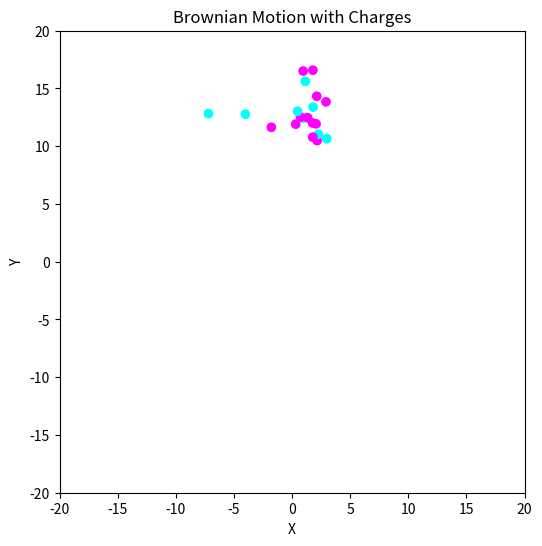

The matplotlib source for this figure:
import numpy as np
import matplotlib.pyplot as plt
from matplotlib.animation import PillowWriter

world = 20

def initialize_chain(N, starting_position):
    positionsX = [starting_position[0]]
    positionsY = [starting_position[1]]
    for _ in range(N - 1):
        angle = np.random.uniform(0, 2 * np.pi)
        x = positionsX[-1] + np.cos(angle)
        y = positionsY[-1] + np.sin(angle)
        positionsX.append(x)
        positionsY.append(y)
    return positionsX, positionsY

def move(i, positionsX, positionsY):
    N = len(positionsX)
    new_positionsX = positionsX.copy()
    new_positionsY = positionsY.copy()

    if i == 0:  # First residue
        angle = np.random.uniform(0, 2 * np.pi)
        x_new = positionsX[i] + np.cos(angle)
        y_new = positionsY[i] + np.sin(angle)
    elif i == N - 1:  # Last residue
        angle = np.random.uniform(0, 2 * np.pi)
        x_new = positionsX[i] + np.cos(angle)
        y_new = positionsY[i] + np.sin(angle)
    else:  # Intermediate residues
        x_prev, y_prev = positionsX[i - 1], positionsY[i - 1]
        x_next, y_next = positionsX[i + 1], positionsY[i + 1]
        x_mid = (x_prev + x_next) / 2
        y_mid = (y_prev + y_next) / 2
        angle = np.random.uniform(0, 2 * np.pi)
        x_new = x_mid + np.cos(angle)
        y_new = y_mid + np.sin(angle)

    if -world <= x_new <= world and -world <= y_new <= world:
        new_positionsX[i] = x_new
        new_positionsY[i] = y_new

    return new_positionsX, new_positionsY

def assign_charges(pH, pKa, N):
    """
    Assign charges (-1 or 0) to each residue based on the probability.
    """
    probability = 1 / (1 + 10 ** (pKa - pH))  # Henderson-Hasselbalch equation
    charges = np.random.rand(N) < probability  # Randomly assign based on probability
    return charges.astype(int) * -1  # Convert boolean to -1 or 0

def update_charges(positionsX, pH, pKa):
    """
    Update the charges of residues dynamically based on their position.
    """
    N = len(positionsX)
    return assign_charges(pH, pKa, N)

def pick(N, positionsX, positionsY, pH, pKa):
    charges = assign_charges(pH, pKa, N)
    for _ in range(N):  # Randomly pick N residues
        i = np.random.randint(0, len(positionsX))
        positionsX, positionsY = move(i, positionsX, positionsY)
    charges = update_charges(positionsX, pH, pKa)
    return positionsX, positionsY, charges

def animate_chain_with_charges(N, ticks, starting_position, pH, pKa, filename="chain_with_charges.gif"):
    positionsX, positionsY = initialize_chain(N, starting_position)
    charges = assign_charges(pH, pKa, N)
    positionsX_array = [positionsX]
    positionsY_array = [positionsY]
    charges_array = [charges]

    for _ in range(ticks):
        positionsX, positionsY, charges = pick(N, positionsX, positionsY, pH, pKa)
        positionsX_array.append(positionsX)
        positionsY_array.append(positionsY)
        charges_array.append(charges)

    fig, ax = plt.subplots(figsize=(6, 6))
    ax.set_xlim(-world, world)
    ax.set_ylim(-world, world)
    ax.set_xlabel("X")
    ax.set_ylabel("Y")
    ax.set_title("Brownian Motion with Charges")

    scatter = ax.scatter([], [], c=[], cmap="cool", vmin=-1, vmax=0)

    def update(frame):
        scatter.set_offsets(np.c_[positionsX_array[frame], positionsY_array[frame]])
        scatter.set_array(charges_array[frame])
        return scatter,

    writer = PillowWriter(fps=10)
    writer.setup(fig, filename, dpi=100)

    for t in range(len(positionsX_array)):
        update(t)
        writer.grab_frame()

    writer.finish()
    plt.close()
    print(f"Animation saved as {filename}")

N = 20  # Number of residues
ticks = 50  # Number of time steps
starting_position = [0, 10]  # Start higher in the box
pH = 7  # World pH
pKa = 7  # Residue pKa
animate_chain_with_charges(N, ticks, starting_position, pH, pKa, filename="chain_with_charges.gif")
